Image classification data set "VIntel" (ysharma12/VIntel on GitHub). Class labels (10): bar stool, bookcase, chandelier, dining chair, market umbrella, night stands, ottoman, sconces, table lamp, vases.

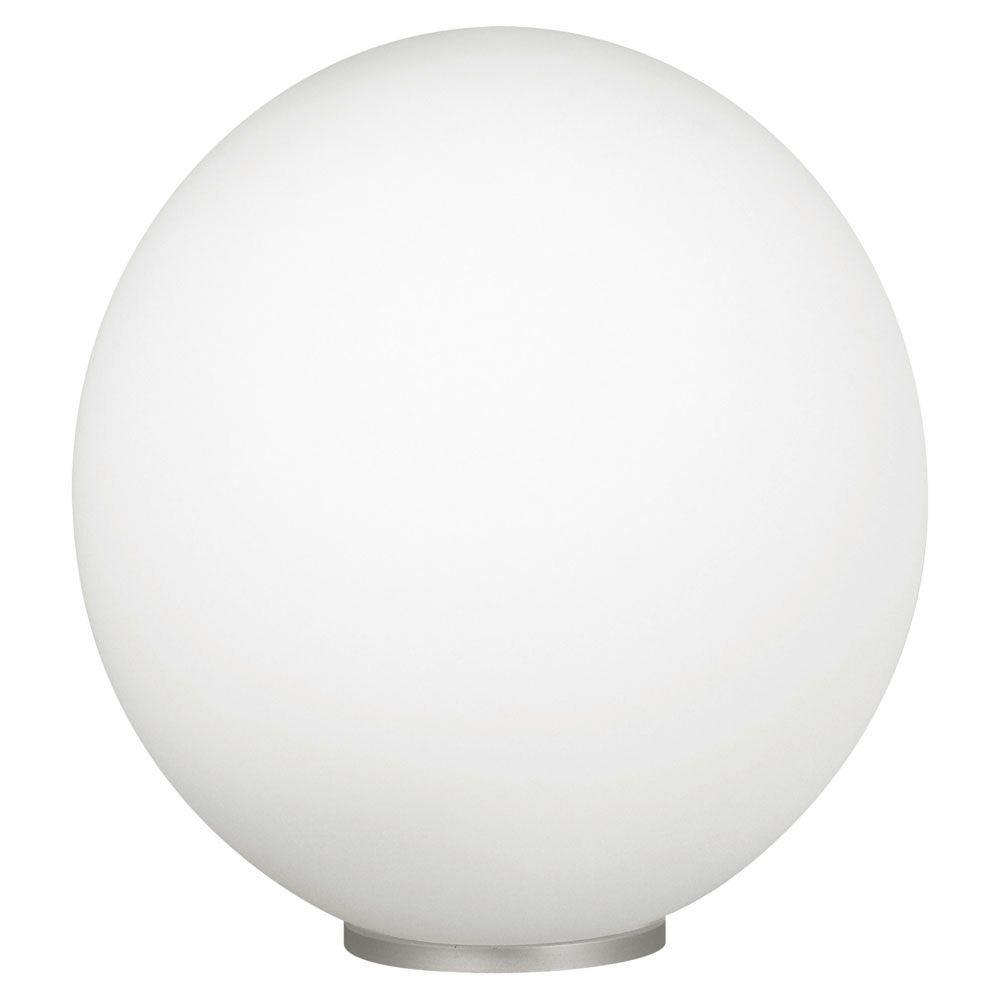
Label: table lamp

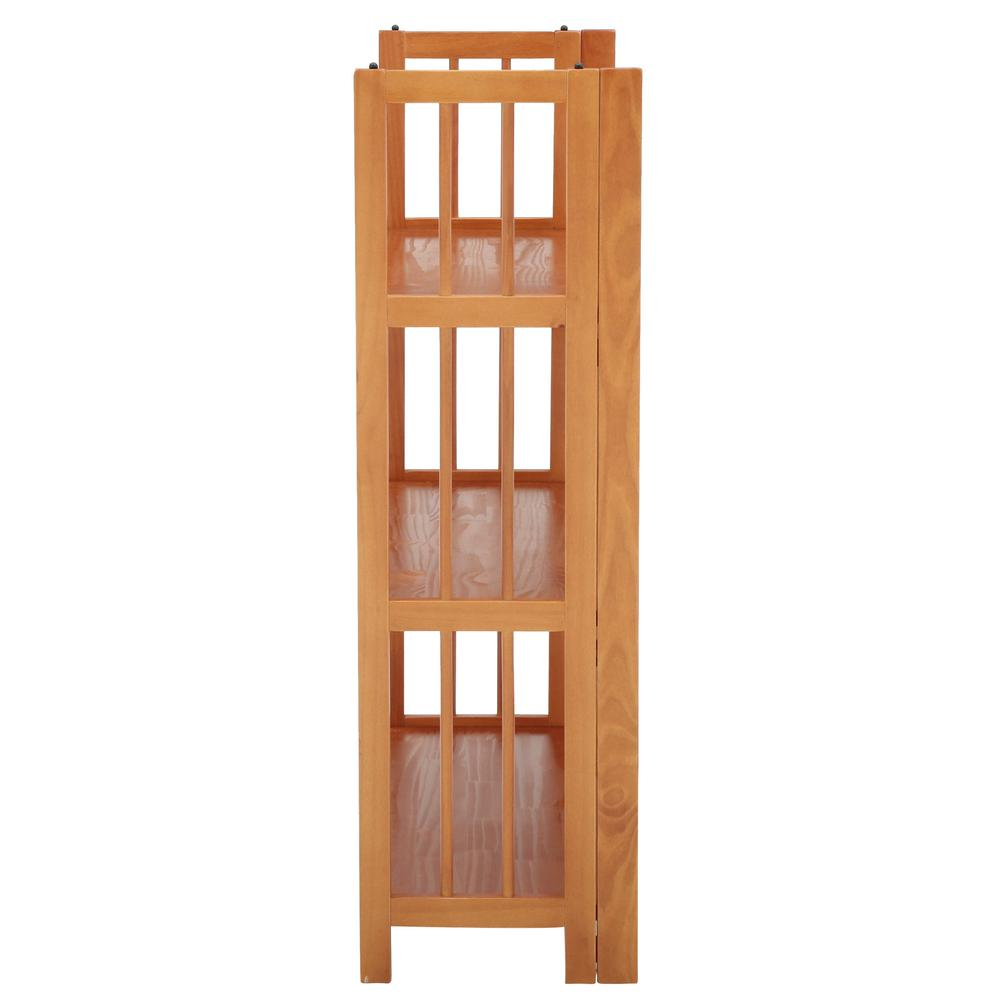
Label: bookcase

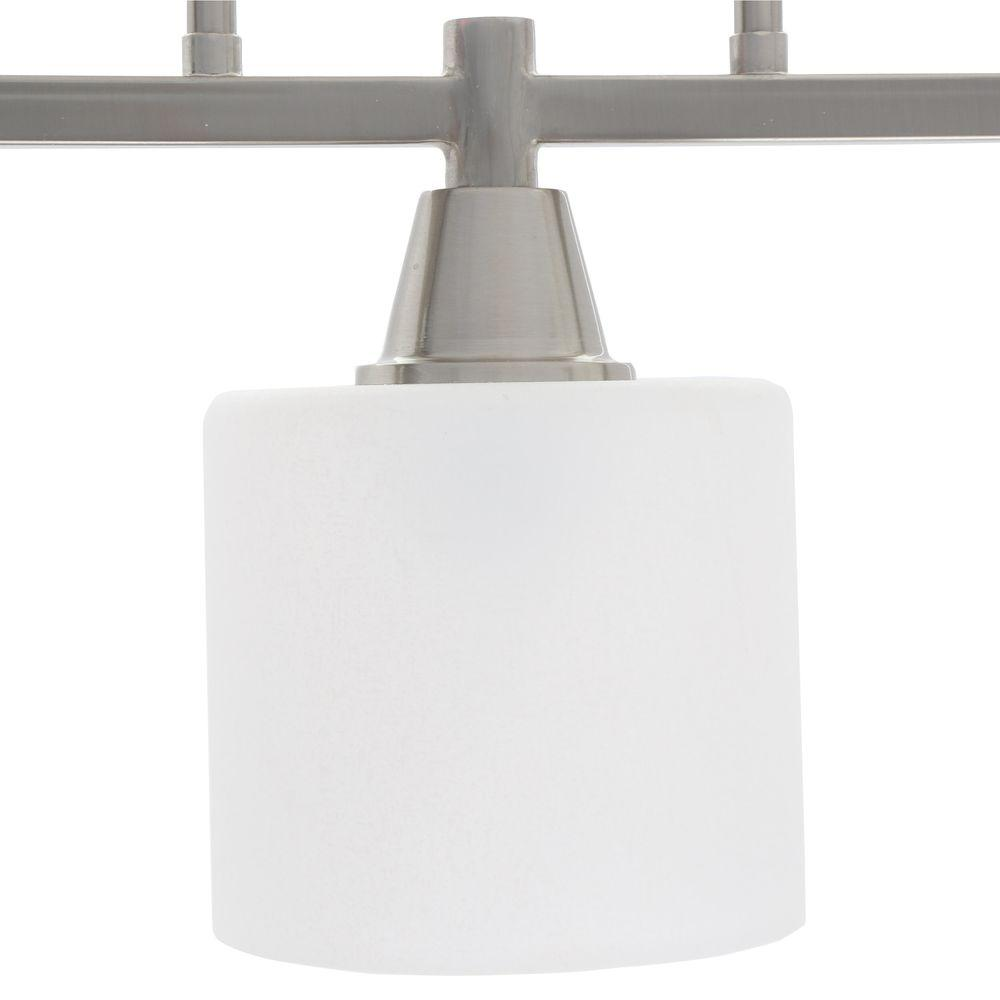
Label: chandelier

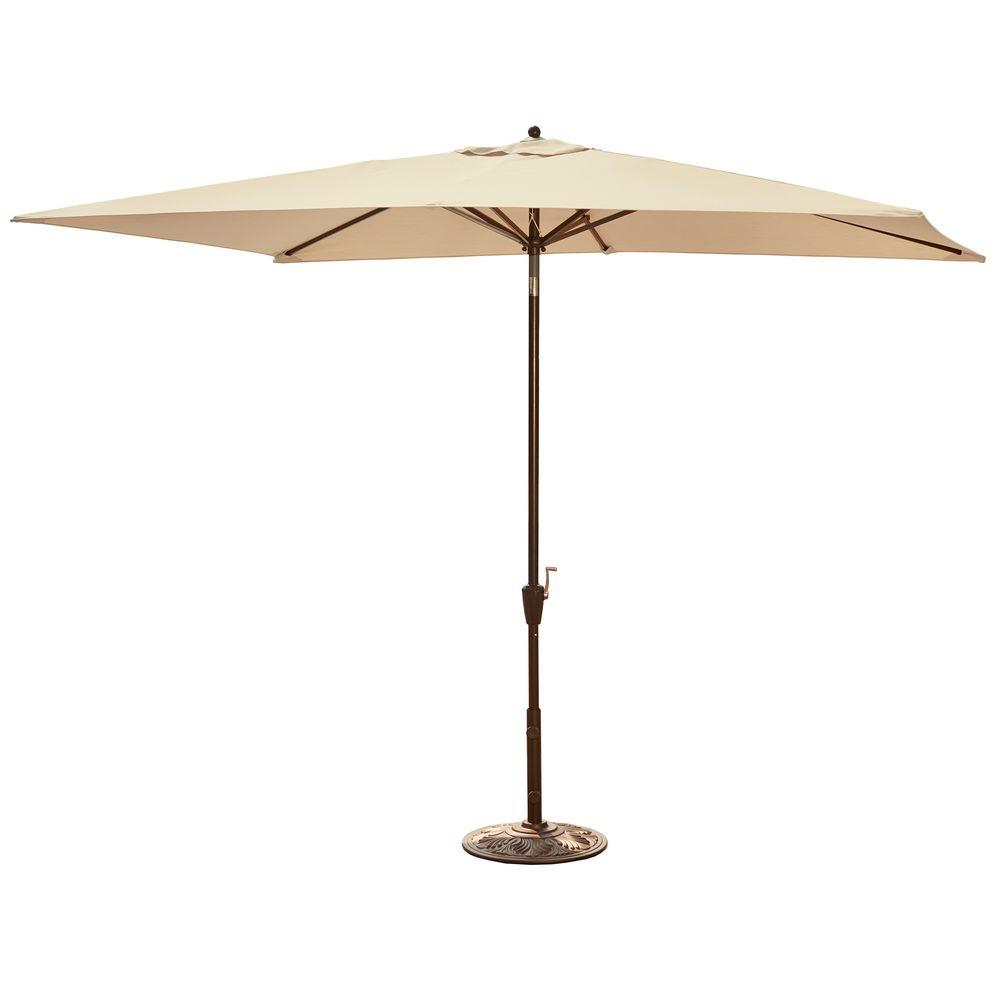
Label: market umbrella

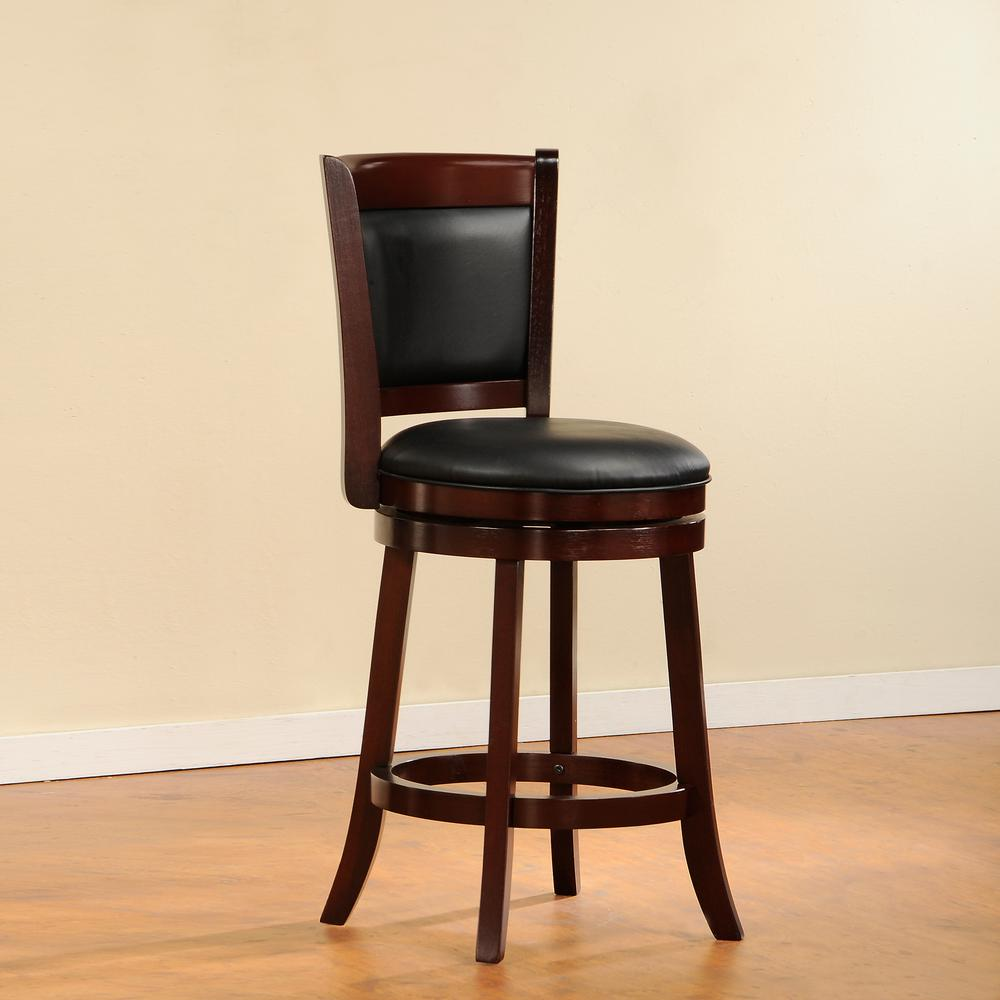
Label: bar stool

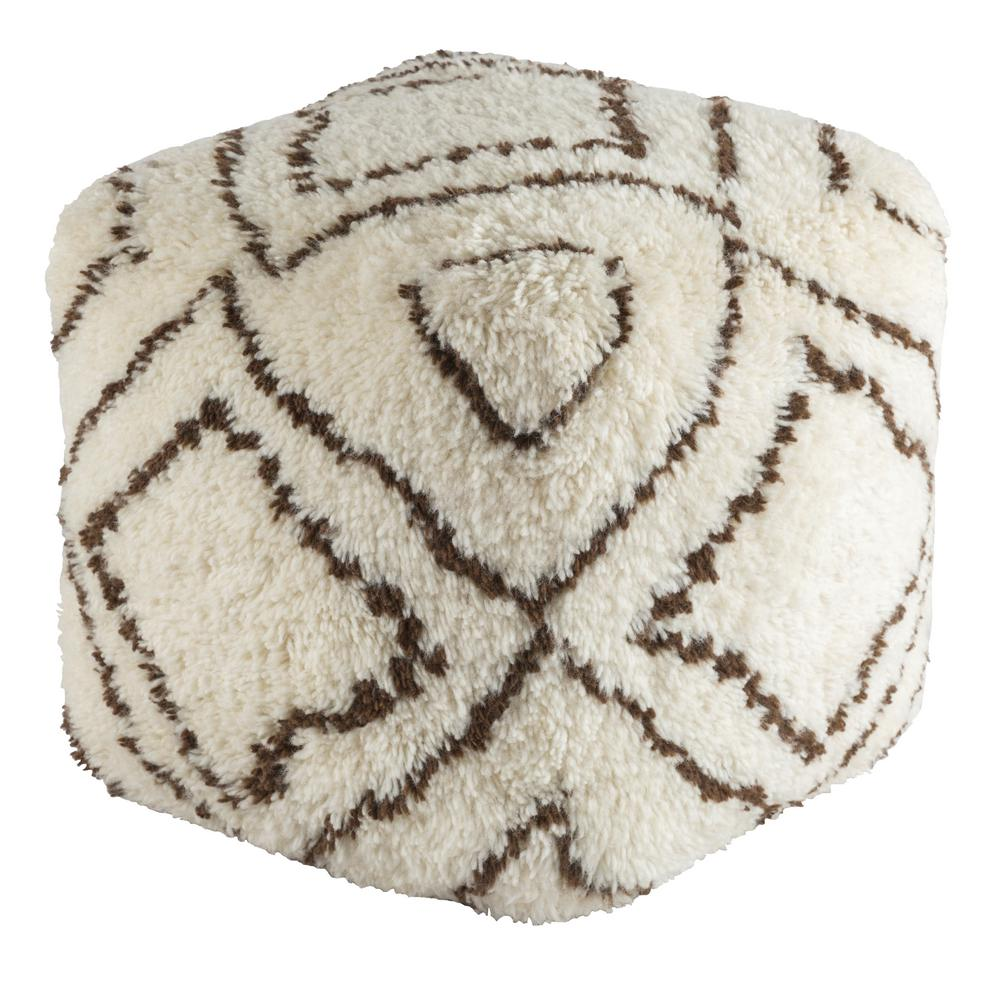
Label: ottoman
